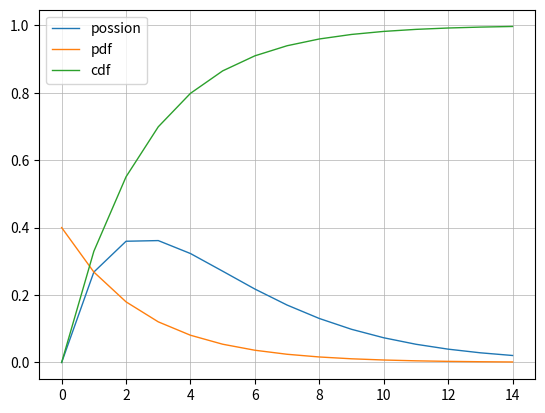

Reproduce this figure in Python.
import matplotlib.pyplot as plt
import random as rand
import math

lamb = 0.4
k = 1
t = 15

def myPlot(x, y, name):
    plt.plot(x, y, linewidth=1.0, label=name)
    plt.legend(loc="upper left")
    plt.grid(linewidth = 0.5)

def possion_kt(lamb, k, t):
    poisson = (math.pow((lamb * t), k) / math.factorial(k)) * math.pow(math.e, -(lamb * t))
    return poisson

def PDF(lamb, t):
    pdf = lamb * math.pow(math.e, -(lamb * t))
    return pdf

def CPF(lamb, t):
    cpf = 1 - math.pow(math.e, -(lamb * t))
    return cpf

def integral(lamb, k, t):
    area = 0
    for i in range(t+1):
        area += possion_kt(lamb, k, i+1)
    return area

x = []
y_possion = []
y_pdf = []
y_cpf = []
for i in range(t):
    x.append(i)
    y_possion.append(possion_kt(lamb, k, i))
    y_pdf.append(PDF(lamb, i))
    y_cpf.append(CPF(lamb, i))

myPlot(x, y_possion, "possion")
myPlot(x, y_pdf, "pdf")
myPlot(x, y_cpf, "cdf")

plt.show()



